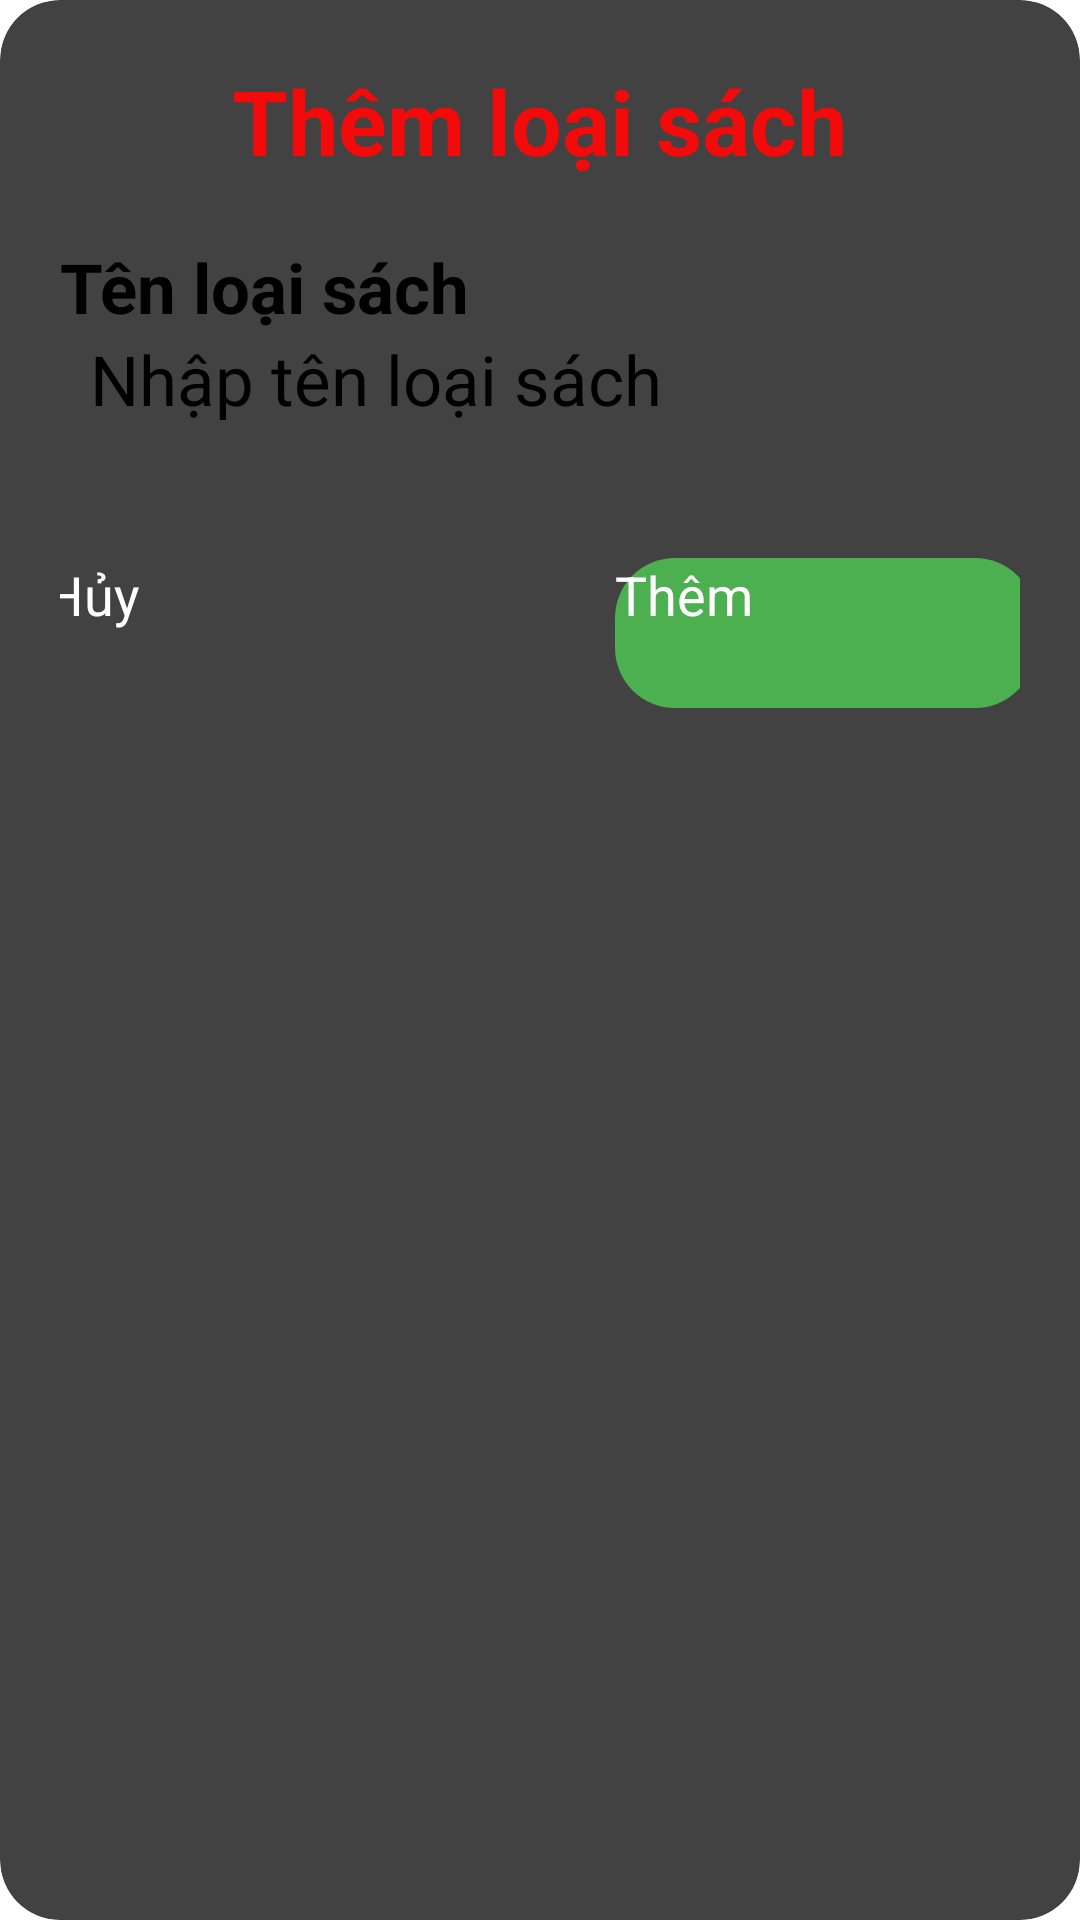

Android layout source for this screen:
<!-- AndroidManifest.xml: application theme Theme.DuAnMau -->
<!-- res/layout/add_loaisach.xml -->
<?xml version="1.0" encoding="utf-8"?>
<androidx.cardview.widget.CardView xmlns:android="http://schemas.android.com/apk/res/android"
    xmlns:app="http://schemas.android.com/apk/res-auto"
    android:layout_width="match_parent"
    android:layout_height="match_parent"
    android:orientation="vertical"
    app:cardCornerRadius="20dp">

    <LinearLayout
        android:layout_width="match_parent"
        android:layout_height="match_parent"
        android:orientation="vertical"
        android:padding="20dp">

        <TextView
            android:layout_width="wrap_content"
            android:layout_height="wrap_content"
            android:layout_gravity="center_horizontal"
            android:text="Thêm loại sách"
            android:textColor="#F30A0A"
            android:textSize="30sp"
            android:textStyle="bold" />

        <TextView
            android:layout_width="wrap_content"
            android:layout_height="wrap_content"
            android:layout_marginTop="20dp"
            android:text="Tên loại sách"
            android:textColor="@color/black"
            android:textSize="23sp"
            android:textStyle="bold" />

        <EditText
            android:id="@+id/edtTenLoai"
            android:layout_width="match_parent"
            android:layout_height="50dp"
            android:background="@drawable/edtdesign"
            android:hint="Nhập tên loại sách"
            android:paddingLeft="10dp"
            android:textSize="23sp" />


        <LinearLayout
            android:layout_width="match_parent"
            android:layout_height="wrap_content"
            android:layout_marginTop="25dp"
            android:gravity="center"
            android:orientation="horizontal">



            <Button
                android:id="@+id/btnHuy"
                android:layout_width="140dp"
                android:layout_height="50dp"
                android:background="@drawable/huy"
                android:text="Hủy"
                android:textAllCaps="false"
                android:textColor="@color/white"
                android:textSize="18dp" />
            <Button
                android:id="@+id/btnAdd"
                android:layout_width="140dp"
                android:layout_height="50dp"
                android:layout_marginLeft="50dp"
                android:background="@drawable/dangnhap"
                android:text="Thêm"
                android:textAllCaps="false"
                android:textColor="@color/white"
                android:textSize="18dp" />
        </LinearLayout>


    </LinearLayout>


</androidx.cardview.widget.CardView>
<!-- resources referenced by this layout -->
<resources>
  <!-- drawable dangnhap (drawable) -->
  <?xml version="1.0" encoding="utf-8"?>
  <shape xmlns:android="http://schemas.android.com/apk/res/android">
      <corners android:radius="20dp"
          ></corners>
      <solid android:color="#4CAF50"></solid>
  
  </shape>
  <style name="Theme.DuAnMau" parent="Base.Theme.DuAnMau">
      
      <item name="android:navigationBarColor">@android:color/transparent</item>
      <item name="android:statusBarColor">@android:color/transparent</item>
      <item name="android:windowLightStatusBar">?attr/isLightTheme</item>
    </style>
  <!-- not gathered from this repository: default colours our renderer supplied (Android Studio template values) -->
  <color name="black">#FF000000</color>
  <color name="white">#FFFFFFFF</color>
</resources>
